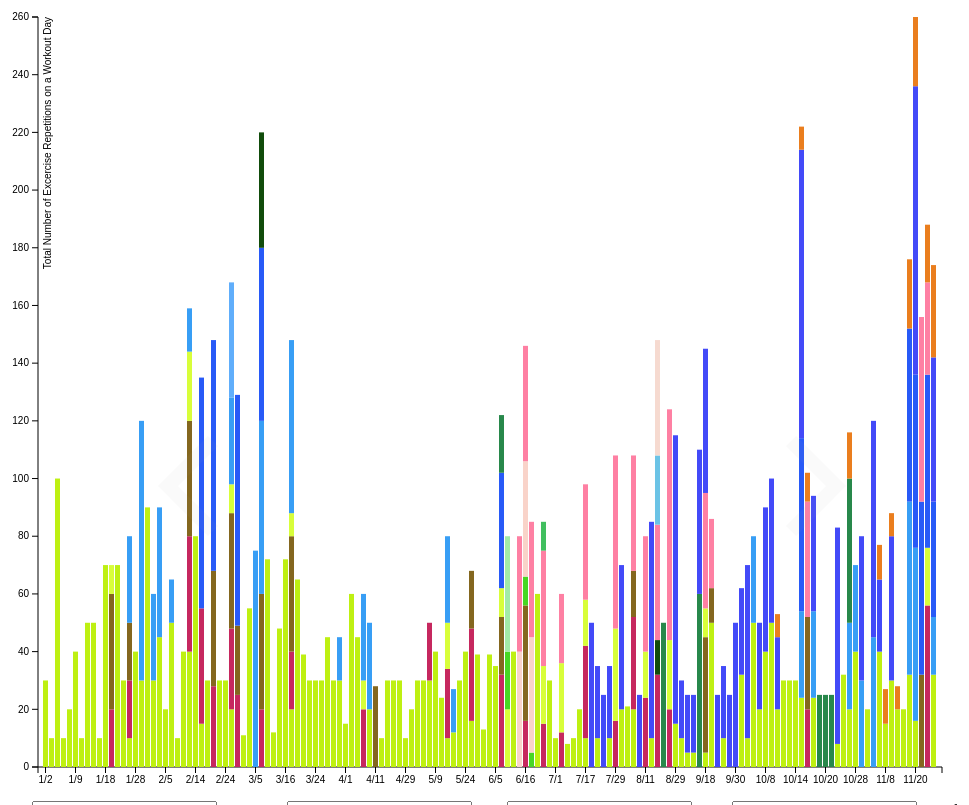
D3 v3 page, settled after 480 driven frames (8 s of simulated time); the page loaded 1 data file(s).


// ── main.js
$(document).ready(function(){

  // slider toggle
  var slide = $('.slide');
  slide.mouseenter(function(e){
    $(this).fadeTo(300, 0.8);
  });
  slide.mouseout(function(e){
    $(this).fadeTo(300, 0.05);
  });



  function getRandomColor() {
    var letters = '0123456789ABCDEF'.split('');
    var color = '#';
    for (var i = 0; i < 6; i++ ) {
      color += letters[Math.floor(Math.random() * 16)];
    }
    return color;
  } // TODO modularize banner and chart so there are no repetitsious functions

  function rectX(day) {
    return function(mov){
      return x(day['date'].slice(0, -5));
    }
  }

  function rectY(currStart, day) {
    var c = currStart;
    return function(movement){
      var numReps = 0;
      if (movement['srw']['s'] !== '' && movement['srw']['r'] !== '' ){
           numReps = +movement['srw']['s'] * +movement['srw']['r'];
      }
       var r =  y(c + numReps);
       c += numReps;
       return r;
    }
  }

  function rectHeight() {
    return function(mov){
         var numReps = 0;
          if (mov['srw']['s'] !== '' && mov['srw']['r'] !== '' ){
            numReps = +mov['srw']['s'] * +mov['srw']['r'];
          }
        return height - y(numReps);
    }
  }

  // init d3 stuff
  var margin = {top: 20, right: 30, bottom: 30, left: 40},
  width = ( window.innerWidth - 50) - margin.left - margin.right,
  height = 800 - margin.top - margin.bottom;

  var y = d3.scale.linear()
  .range([height, 0]);

  var x = d3.scale.ordinal()
  .rangeRoundBands([0, width], .1);

  var yAxis = d3.svg.axis()
  .scale(y)
  .orient("left");

  var xAxis = d3.svg.axis()
  .scale(x)
  .orient("bottom");

  var chart = d3.select(".chart")
  .attr("width", width + margin.left + margin.right)
  .attr("height", height + margin.top + margin.bottom)
  .append("g")
  .attr("transform", "translate(" + margin.left + "," + margin.top + ")");

  // get data
  d3.csv("/excrData2015.csv", function(d) {
    // parse csv to a day objects
    var day = {date: d['Date'], movements: {}},
    movements = _.omit(d, ['Date', "Runs s", "Runs r", "Runs w"]);
    // runs are eliminated above but some days only have runs
    // those days are removed/filtered in the next callback

    $.each(movements, function(key, val){
      var name = key.slice(0, -1),
      nkey = key.slice(-1); // either sets, reps, or weight
      if (day['movements'].hasOwnProperty(name)){
        day['movements'][name][nkey] = val;
      }else{
        day['movements'][name] = {};
        day['movements'][name][nkey] = val;
      }
    });

    return day;

  },
  function(error, preFilterDays) {
    // console.log(preFilterDays);

    // filter out days of just runs
    noRunsdays = preFilterDays.filter(filterRuns);

    // limit to 60 days
    days = noRunsdays.slice(0,noRunsdays.length-1);

    // TODO set slider clicks

    // create a random color for each type of movement
    var movColors = {};
    _.mapObject(days[0].movements, function(val, key){
      movColors[key] = getRandomColor();
    });

    // set x&y scales
    y.domain([0, d3.max(days, function(day) {
      var numReps = 0;
      $.each(day['movements'], function(movement, srw){
        if (srw['s'] !== '' && srw['r'] !== '' ){
          numReps += +srw['s'] * +srw['r'];
        }
      });
      return numReps;
    })]);

    x.domain(days.map(function(day) {
      return day['date'].slice(0,-5);
    }));

    xAxis.tickValues(x.domain().filter(function(d,i){
        if ( i % 5 === 0){
          return d;
        }
      }));

    // add axes
    chart.append("g")
    .attr("class", "y axis")
    .call(yAxis)
    .append("text")
    .attr("transform", "rotate(-90)")
    .attr("y", 6)
    .attr("dy", ".71em")
    .style("text-anchor", "end")
    .text("Total Number of Excercise Repetitions on a Workout Day");

    chart.append("g")
    .attr("class", "x axis")
    .attr("transform", "translate(0," + height + ")")
    .call(xAxis);

    // graph bars
    var bars = chart.selectAll(".bar") // bar containing sets of rects
    .data(days)
    .enter().append("g")
    .attr("id", function(day) {
      // console.log(day);
      return day['date'];})
    .attr("class", "bar");


    bars.each(
      function(day){

        // convert day.movements to an array
        var movements = [];
        _.mapObject(day.movements, function(srw, name){
          movements.push({name: name, srw: srw, date: day['date']});
        });

        var
          posx = rectX(day),
          posy = rectY(0), // each day starts at 0 sets
          hei  = rectHeight();

        var sets = d3.select(this)
        .selectAll('rect')
        .data(movements)
        .enter()
        .append('rect')
        .attr('x', posx)
        .attr('y', posy)
        .attr('width', x.rangeBand() )
        .attr('height', hei)
        .attr('fill', function(mov){
          return movColors[mov.name];
        })
        .attr('id', function(mov){
          return mov.name+mov.date
        })
        .on("mouseover", mapMouseOver)
        .on("mouseout", mapMouseOut);

      });


  });

  function filterRuns(day, index, array){
    // get rid of days with no movements (other than runs that were already removed)
    // in the previous callback (csv parsing)
    var someMovement = false;

    $.each(day['movements'], function(movement, srw){
      if (srw['s'] !== ''){
        someMovement = true;
      }
    });

    return someMovement;
  }

  function mapMouseOver(d) {
    var idstring = "[id='"+d.name+d.date+"']";
    var rect = d3.selectAll($(idstring));
    rect.style('stroke', "blue");
    rect.style('opacity', 0.5);
    $('#mov').val(d.name);
    $('#date').val(d.date);
    $('#sets').val(d.srw['s']);
    $('#reps').val(d.srw['r']);
    $('#wei').val(d.srw['w']);
  }
  function mapMouseOut(d) {
    var idstring = "[id='"+d.name+d.date+"']";
    var rect = d3.selectAll($(idstring));
    rect.style('stroke', "none");
    rect.style('opacity', 1.0);
    $('#mov').val('');
    $('#date').val('');
    $('#sets').val('');
    $('#reps').val('');
    $('#wei').val('');
  }

});


### data: excrData2015.csv
Date, BW Pull Ups s, BW Pull Ups r, BW Pull Ups w, Bench s, Bench r, Bench w, Curling Bar Squats s, Curling Bar Squats r, Curling Bar Squats w, Curls s, Curls r, Curls w, BW Wall Sits s, BW Wall Sits r, BW Wall Sits w, BW In Outs s, BW In Outs r, BW In Outs w, Military Press s, Military Press r, Military Press w, One Handed Curls Each Side s, One Handed Curls Each Side r
1/2/2015, 6, 5, 160, , , , , , , , , , , , , , , , , , , , 
1/3/2015, 2, 5, 160, , , , , , , , , , , , , , , , , , , , 
1/5/2015, 10, 10, 160, , , , , , , , , , , , , , , , , , , , 
1/7/2015, 1, 10, 160, , , , , , , , , , , , , , , , , , , , 
1/8/2015, 2, 10, 160, , , , , , , , , , , , , , , , , , , , 
1/9/2015, 4, 10, 160, , , , , , , , , , , , , , , , , , , , 
1/10/2015, 1, 10, 160, , , , , , , , , , , , , , , , , , , , 
1/11/2015, 5, 10, 160, , , , , , , , , , , , , , , , , , , , 
1/12/2015, 5, 10, 160, , , , , , , , , , , , , , , , , , , , 
1/14/2015, 1, 10, 160, , , , , , , , , , , , , , , , , , , , 
1/18/2015, 7, 10, 160, , , , , , , , , , , , , , , , , , , , 
1/21/2015, , , , 4, 5, 115, 4, 10, 60, 2, 5, 60, , , , , , , , , , , 
1/22/2015, 7, 10, 160, , , , , , , , , , , , , , , , , , , , 
1/25/2015, 3, 10, 160, , , , , , , , , , , , , , , , , , , , 
1/26/2015, 1, 10, 160, 4, 5, 115, 4, 5, 60, , , , 1, 30, 160, , , , , , , , 
1/28/2015, 4, 10, 160, , , , , , , , , , , , , , , , , , , , 
1/30/2015, 3, 10, 160, , , , , , , , , , 3, 30, 160, , , , , , , , 
1/31/2015, 9, 10, 160, , , , , , , , , , , , , , , , , , , , 
2/2/2015, 3, 10, 160, , , , , , , , , , 2, 15, 160, , , , , , , , 
2/4/2015, 3, 15, 160, , , , , , , , , , 3, 15, 160, , , , , , , , 
2/5/2015, 2, 10, 160, , , , , , , , , , , , , , , , , , , , 
2/6/2015, 5, 10, 160, , , , , , , , , , 1, 15, 160, , , , , , , , 
2/9/2015, 1, 10, 160, , , , , , , , , , , , , , , , , , , , 
2/10/2015, 4, 10, 160, , , , , , , , , , , , , , , , , , , , 
2/13/2015, 4, 10, 160, 4, 10, 115, 4, 10, 60, 4, 6, 60, 1, 15, 160, , , , , , , , 
2/14/2015, 8, 10, 160, , , , , , , , , , , , , , , , , , , , 
2/17/2015, 1, 15, 160, 4, 10, 115, , , , , , , , , , 4, 20, 160, , , , , 
2/18/2015, 2, 15, 160, , , , , , , , , , , , , , , , , , , , 
2/20/2015, , , , 4, 7, 135, 4, 10, 60, , , , , , , 4, 20, 160, , , , , 
2/21/2015, 2, 15, 160, , , , , , , , , , , , , , , , , , , , 
2/24/2015, 3, 10, 160, , , , , , , , , , , , , , , , , , , , 
2/25/2015, 2, 10, 160, 4, 7, 135, 4, 10, 80, 2, 5, 80, 2, 15, 160, , , , 4, 10, 40, , 
3/2/2015, , , , 5, 5, 165, 4, 6, 85, , , , , , , 4, 20, 160, , , , , 
3/3/2015, 1, 11, 160, , , , , , , , , , , , , , , , , , , , 
3/4/2015, 5, 11, 160, , , , , , , , , , , , , , , , , , , , 
3/5/2015, , , , , , , , , , , , , 5, 15, 160, , , , , , , , 
3/7/2015, , , , 4, 5, 165, 4, 10, 85, , , , 4, 15, 160, 4, 15, 160, , , , 4, 10
3/11/2015, 6, 12, 160, , , , , , , , , , , , , , , , , , , , 
3/12/2015, 1, 12, 160, , , , , , , , , , , , , , , , , , , , 
3/14/2015, 4, 12, 160, , , , , , , , , , , , , , , , , , , , 
3/16/2015, 6, 12, 160, , , , , , , , , , , , , , , , , , , , 
3/17/2015, 2, 10, 160, 4, 5, 165, 4, 10, 85, 2, 4, 85, 4, 15, 160, , , , , , , , 
3/20/2015, 5, 13, 160, , , , , , , , , , , , , , , , , , , , 
3/21/2015, 3, 13, 160, , , , , , , , , , , , , , , , , , , , 
3/23/2015, 2, 15, 160, , , , , , , , , , , , , , , , , , , , 
3/24/2015, 2, 15, 160, , , , , , , , , , , , , , , , , , , , 
3/25/2015, 2, 15, 160, , , , , , , , , , , , , , , , , , , , 
3/27/2015, 3, 15, 160, , , , , , , , , , , , , , , , , , , , 
3/28/2015, 2, 15, 160, , , , , , , , , , , , , , , , , , , , 
3/30/2015, 2, 15, 160, , , , , , , , , , 1, 15, 160, , , , , , , , 
4/1/2015, 1, 15, 160, , , , , , , , , , , , , , , , , , , , 
4/3/2015, 4, 15, 160, , , , , , , , , , , , , , , , , , , , 
4/4/2015, 3, 15, 160, , , , , , , , , , , , , , , , , , , , 
4/7/2015, , , , 4, 5, 165, , , , 2, 5, 85, 2, 15, 160, , , , , , , , 
4/10/2015, 2, 10, 151, , , , , , , , , , 2, 15, 151, , , , , , , , 
4/11/2015, , , , , , , 4, 7, 105, , , , , , , , , , , , , , 
4/12/2015, 1, 10, 153, , , , , , , , , , , , , , , , , , , , 
4/15/2015, , , , , , , , , , , , , , , , , , , , , , , 
4/23/2015, 3, 10, 151, , , , , , , , , , , , , , , , , , , , 
4/27/2015, 3, 10, 150, , , , , , , , , , , , , , , , , , , , 
... 122 more rows